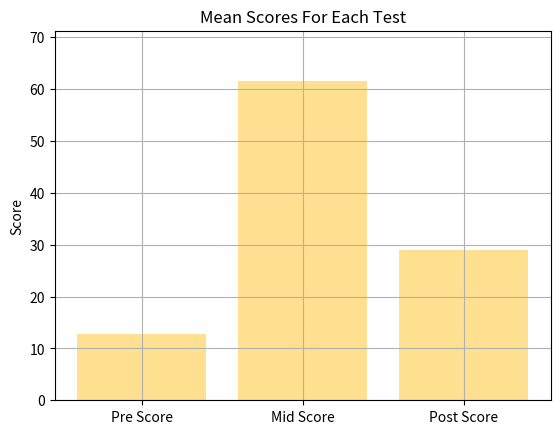

Here is the Python script that generated this plot:
import pandas as pd
import matplotlib.pyplot as plt
import numpy as np

raw_data = {'first_name': ['Jason', 'Molly', 'Tina', 'Jake', 'Amy'],
        'pre_score': [4, 24, 31, 2, 3],
        'mid_score': [25, 94, 57, 62, 70],
        'post_score': [5, 43, 23, 23, 51]}
df = pd.DataFrame(raw_data, columns = ['first_name', 'pre_score', 'mid_score', 'post_score'])

# Create a list of the mean scores for each variable
#[12.800000000000001, 61.600000000000001, 29.0]
mean_values = [df['pre_score'].mean(), df['mid_score'].mean(), df['post_score'].mean()]

# Create a list of variances, which are set at .25 above and below the score
#[3.2000000000000002, 3.2000000000000002, 3.2000000000000002]
variance = [df['pre_score'].mean() * 0.25, df['pre_score'].mean() * 0.25, df['pre_score'].mean() * 0.25]

# Set the bar labels
bar_labels = ['Pre Score', 'Mid Score', 'Post Score']

# Create the x position of the bars
#[0, 1, 2]
x_pos = list(range(len(bar_labels)))

# Create the plot bars
# In x position
plt.bar(x_pos,
        # using the data from the mean_values
        mean_values,
        # with a y-error lines set at variance
        #yerr=variance,
        # aligned in the center
        align='center',
        # with color
        color='#FFC222',
        # alpha 0.5
        alpha=0.5)

# add a grid
plt.grid()

# set height of the y-axis
#(61.600000000000001, 3.2000000000000002)
max_y = max(zip(mean_values, variance)) # returns a tuple, here: (3, 5)
#[0,71.280000000000001]
plt.ylim([0, (max_y[0] + max_y[1]) * 1.1])

# set axes labels and title
plt.ylabel('Score')
plt.xticks(x_pos, bar_labels)
plt.title('Mean Scores For Each Test')

plt.show()